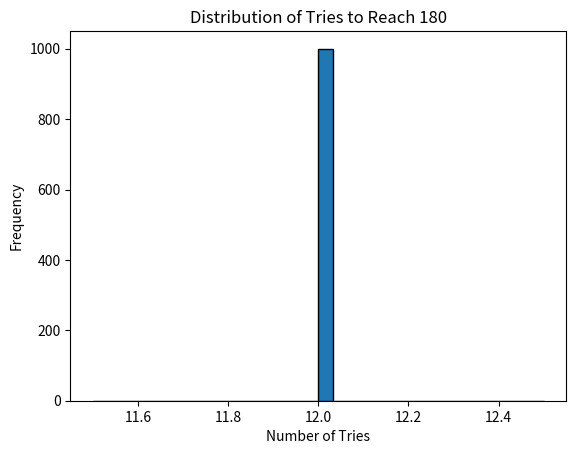

Write the Python code that produced this figure.
import random
import matplotlib.pyplot as plt
import numpy as np

def sigmoid(x):
    return 1 / (1 + np.exp(-x))

def simulate(weight, bias, target):
    total = 0
    tries = 0
    while total < target:
        # Calculate the probability using the sigmoid function
        probability = sigmoid(weight + bias)
        # Simulate a coin flip with the calculated probability
        if random.random() < probability:
            total += weight + bias
        tries += 1
    return tries

def main():
    weight = 10  # Example weight
    bias = 5     # Example bias
    target = 180
    num_simulations = 1000
    results = []

    for _ in range(num_simulations):
        tries = simulate(weight, bias, target)
        results.append(tries)

    # Plotting the results
    plt.hist(results, bins=30, edgecolor='black')
    plt.title('Distribution of Tries to Reach 180')
    plt.xlabel('Number of Tries')
    plt.ylabel('Frequency')
    plt.show()

if __name__ == "__main__":
    main()